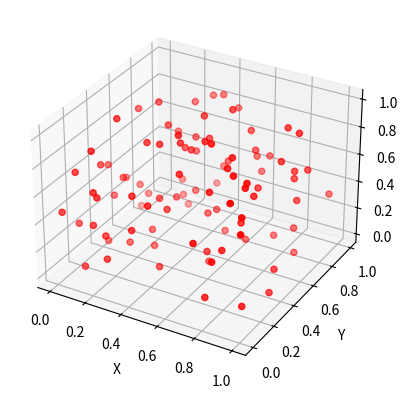

Source code (Python):
import numpy as np
import matplotlib.pyplot as plt
from mpl_toolkits.mplot3d import Axes3D

# Generate 100 random points in 3D space
num_points = 100
x = np.random.rand(num_points)
y = np.random.rand(num_points)
z = np.random.rand(num_points)

# Create a 3D figure and plot the points
fig = plt.figure()
ax = fig.add_subplot(111, projection='3d')
ax.scatter(x, y, z, c='r', marker='o')

# Set the axis labels
ax.set_xlabel('X')
ax.set_ylabel('Y')
ax.set_zlabel('Z')

# Show the plot
plt.show()
